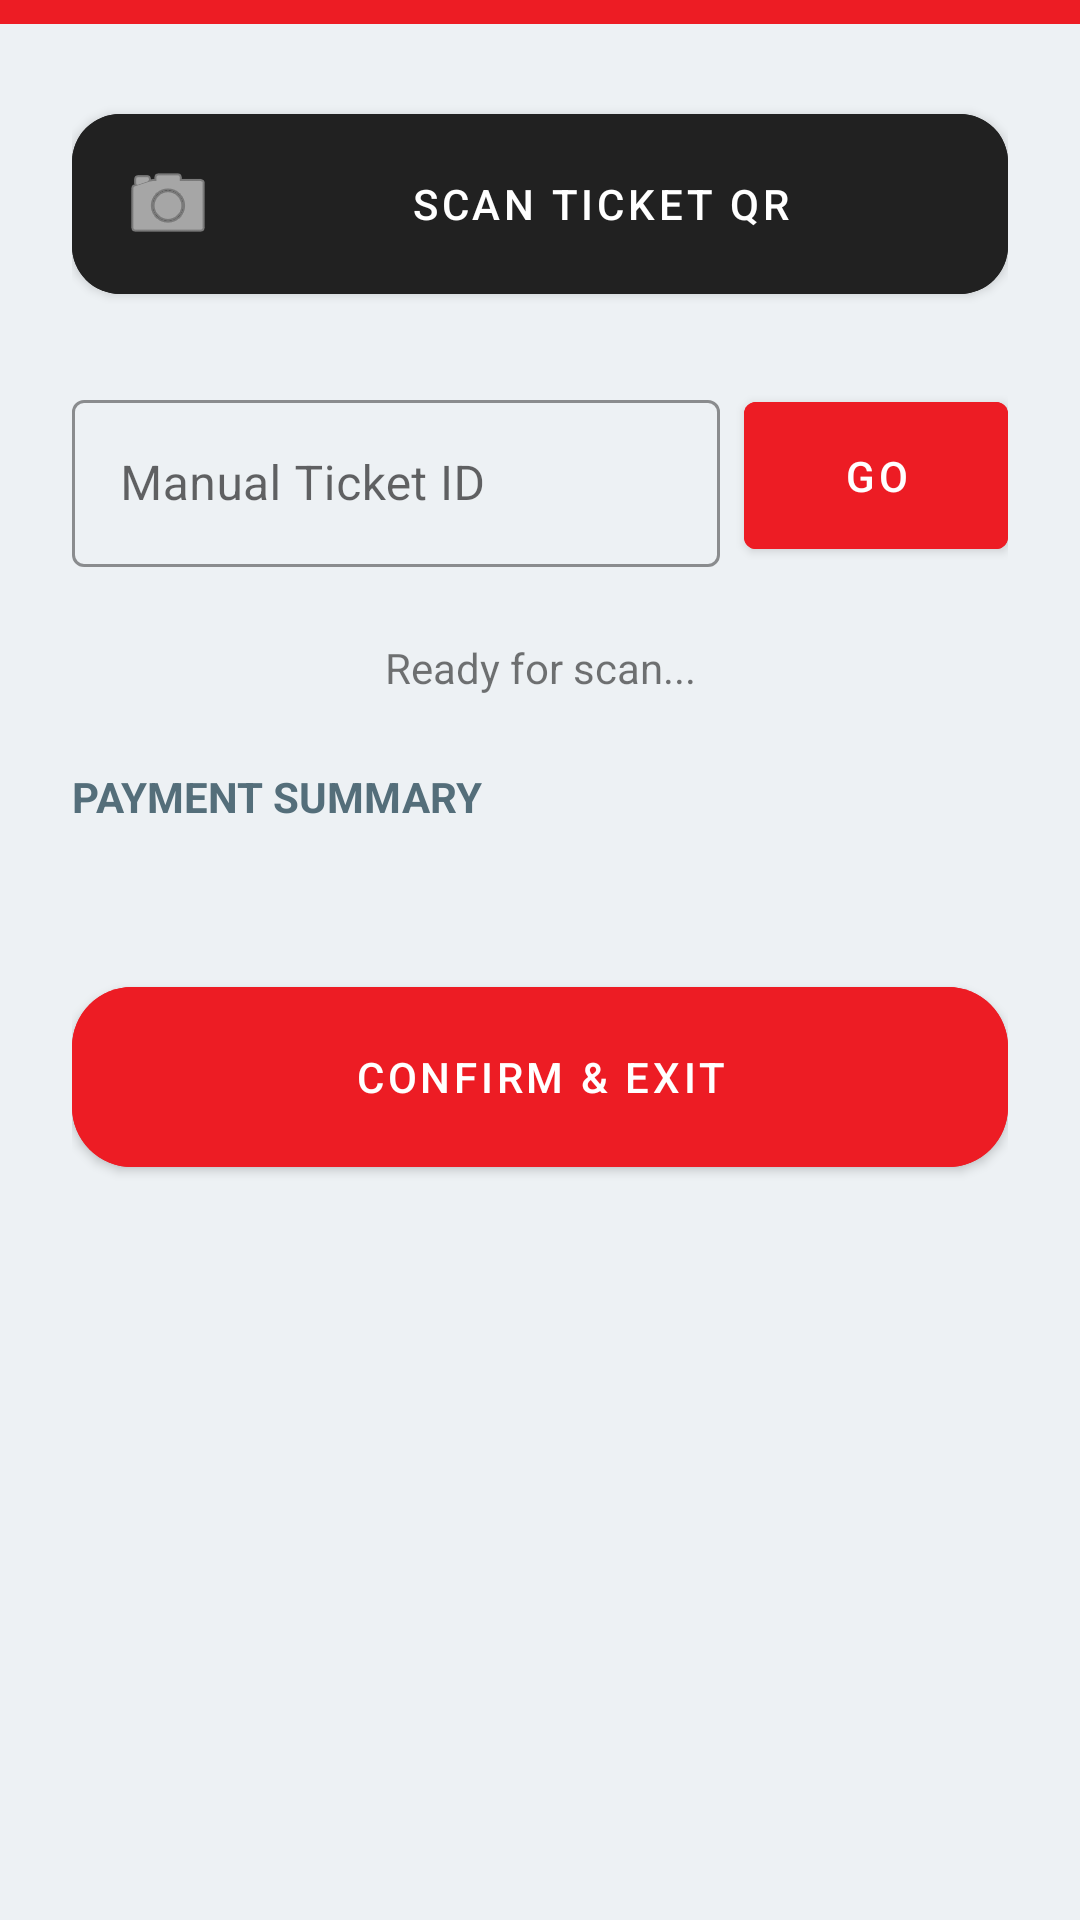

Layout XML and referenced resources for this Android screen:
<!-- AndroidManifest.xml: application theme Theme.ParkingAppClient -->
<!-- res/layout/activity_vehicle_exit.xml -->
<?xml version="1.0" encoding="utf-8"?>
<androidx.constraintlayout.widget.ConstraintLayout xmlns:android="http://schemas.android.com/apk/res/android"
    xmlns:app="http://schemas.android.com/apk/res-auto"
    android:layout_width="match_parent"
    android:layout_height="match_parent"
    android:background="#EDF1F4">

    <View
        android:id="@+id/brandBar"
        android:layout_width="match_parent"
        android:layout_height="8dp"
        android:background="#ED1C24"
        app:layout_constraintTop_toTopOf="parent" />

    <ScrollView
        android:layout_width="match_parent"
        android:layout_height="0dp"
        android:fillViewport="true"
        app:layout_constraintBottom_toBottomOf="parent"
        app:layout_constraintTop_toBottomOf="@id/brandBar">

        <LinearLayout
            android:layout_width="match_parent"
            android:layout_height="wrap_content"
            android:orientation="vertical"
            android:padding="24dp">

            <com.google.android.material.button.MaterialButton
                android:id="@+id/buttonScanQr"
                android:layout_width="match_parent"
                android:layout_height="72dp"
                android:text="SCAN TICKET QR"
                android:backgroundTint="#212121"
                app:icon="@android:drawable/ic_menu_camera"
                app:cornerRadius="16dp"
                android:layout_marginBottom="24dp"/>

            <LinearLayout
                android:layout_width="match_parent"
                android:layout_height="wrap_content"
                android:orientation="horizontal"
                android:layout_marginBottom="24dp">
                <com.google.android.material.textfield.TextInputLayout
                    android:layout_width="0dp"
                    android:layout_height="wrap_content"
                    android:layout_weight="1"
                    app:boxStrokeColor="#ED1C24"
                    style="@style/Widget.MaterialComponents.TextInputLayout.OutlinedBox">
                    <com.google.android.material.textfield.TextInputEditText
                        android:id="@+id/editTextTicketIdManual"
                        android:layout_width="match_parent"
                        android:layout_height="wrap_content"
                        android:hint="Manual Ticket ID" />
                </com.google.android.material.textfield.TextInputLayout>
                <com.google.android.material.button.MaterialButton
                    android:id="@+id/buttonFetchTicket"
                    android:layout_width="wrap_content"
                    android:layout_height="match_parent"
                    android:layout_marginStart="8dp"
                    android:text="GO"
                    android:backgroundTint="#ED1C24" />
            </LinearLayout>

            <TextView
                android:id="@+id/textViewStatus"
                android:layout_width="match_parent"
                android:layout_height="wrap_content"
                android:gravity="center"
                android:text="Ready for scan..." />

            <TextView
                android:layout_width="match_parent"
                android:layout_height="wrap_content"
                android:text="PAYMENT SUMMARY"
                android:textStyle="bold"
                android:textColor="#546E7A"
                android:layout_marginTop="24dp"
                android:layout_marginBottom="16dp"/>

            <com.google.android.material.card.MaterialCardView
                android:id="@+id/layoutTicketDetails"
                android:layout_width="match_parent"
                android:layout_height="wrap_content"
                android:visibility="gone"
                app:cardCornerRadius="24dp"
                app:cardElevation="6dp">

                <TableLayout
                    android:layout_width="match_parent"
                    android:layout_height="wrap_content"
                    android:padding="20dp"
                    android:stretchColumns="1">

                    <TableRow android:layout_marginBottom="8dp">
                        <TextView android:text="Ticket ID:" />
                        <TextView android:id="@+id/detailTicketId" android:gravity="end" android:textStyle="bold" />
                    </TableRow>

                    <TableRow android:layout_marginBottom="8dp">
                        <TextView android:text="Vehicle No:" />
                        <TextView android:id="@+id/detailVehicleNo" android:gravity="end" android:textStyle="bold" /> </TableRow>

                    <TableRow android:layout_marginBottom="8dp">
                        <TextView android:text="Tenant:" />
                        <TextView android:id="@+id/detailTenant" android:gravity="end" />
                    </TableRow>

                    <TableRow android:layout_marginBottom="8dp">
                        <TextView android:text="Entry Time:" />
                        <TextView android:id="@+id/detailEntryTime" android:gravity="end" />
                    </TableRow>

                    <TableRow android:layout_marginBottom="8dp">
                        <TextView android:text="Duration:" />
                        <TextView android:id="@+id/detailDuration" android:gravity="end" />
                    </TableRow>

                    <TableRow>
                        <TextView android:text="TOTAL DUE" android:textStyle="bold" />
                        <TextView android:id="@+id/detailCharges" android:gravity="end" android:textColor="#ED1C24" android:textSize="32sp" android:textStyle="bold" /> </TableRow>
                </TableLayout>
            </com.google.android.material.card.MaterialCardView>

            <com.google.android.material.button.MaterialButton
                android:id="@+id/btn_process_exit"
                android:layout_width="match_parent"
                android:layout_height="72dp"
                android:layout_marginTop="32dp"
                android:text="CONFIRM &amp; EXIT"
                android:backgroundTint="#ED1C24"
                app:cornerRadius="20dp"/>

        </LinearLayout>
    </ScrollView>

</androidx.constraintlayout.widget.ConstraintLayout>
<!-- resources referenced by this layout -->
<resources>
  <style name="Theme.ParkingAppClient" parent="Theme.MaterialComponents.DayNight.DarkActionBar">
          
          <item name="colorPrimary">@color/purple_500</item>
          <item name="colorPrimaryVariant">@color/purple_700</item>
          <item name="colorOnPrimary">@color/white</item>
          
          <item name="colorSecondary">@color/teal_200</item>
          <item name="colorSecondaryVariant">@color/teal_700</item>
          <item name="colorOnSecondary">@color/black</item>
          
          <item name="android:statusBarColor" tools:targetApi="21">?attr/colorPrimaryVariant</item>
          
      </style>
  <!-- not gathered from this repository: default colours our renderer supplied (Android Studio template values) -->
  <color name="purple_500">#FF6200EE</color>
  <color name="purple_700">#FF3700B3</color>
  <color name="teal_200">#FF03DAC5</color>
  <color name="teal_700">#FF018786</color>
  <color name="black">#FF000000</color>
  <color name="white">#FFFFFFFF</color>
</resources>
